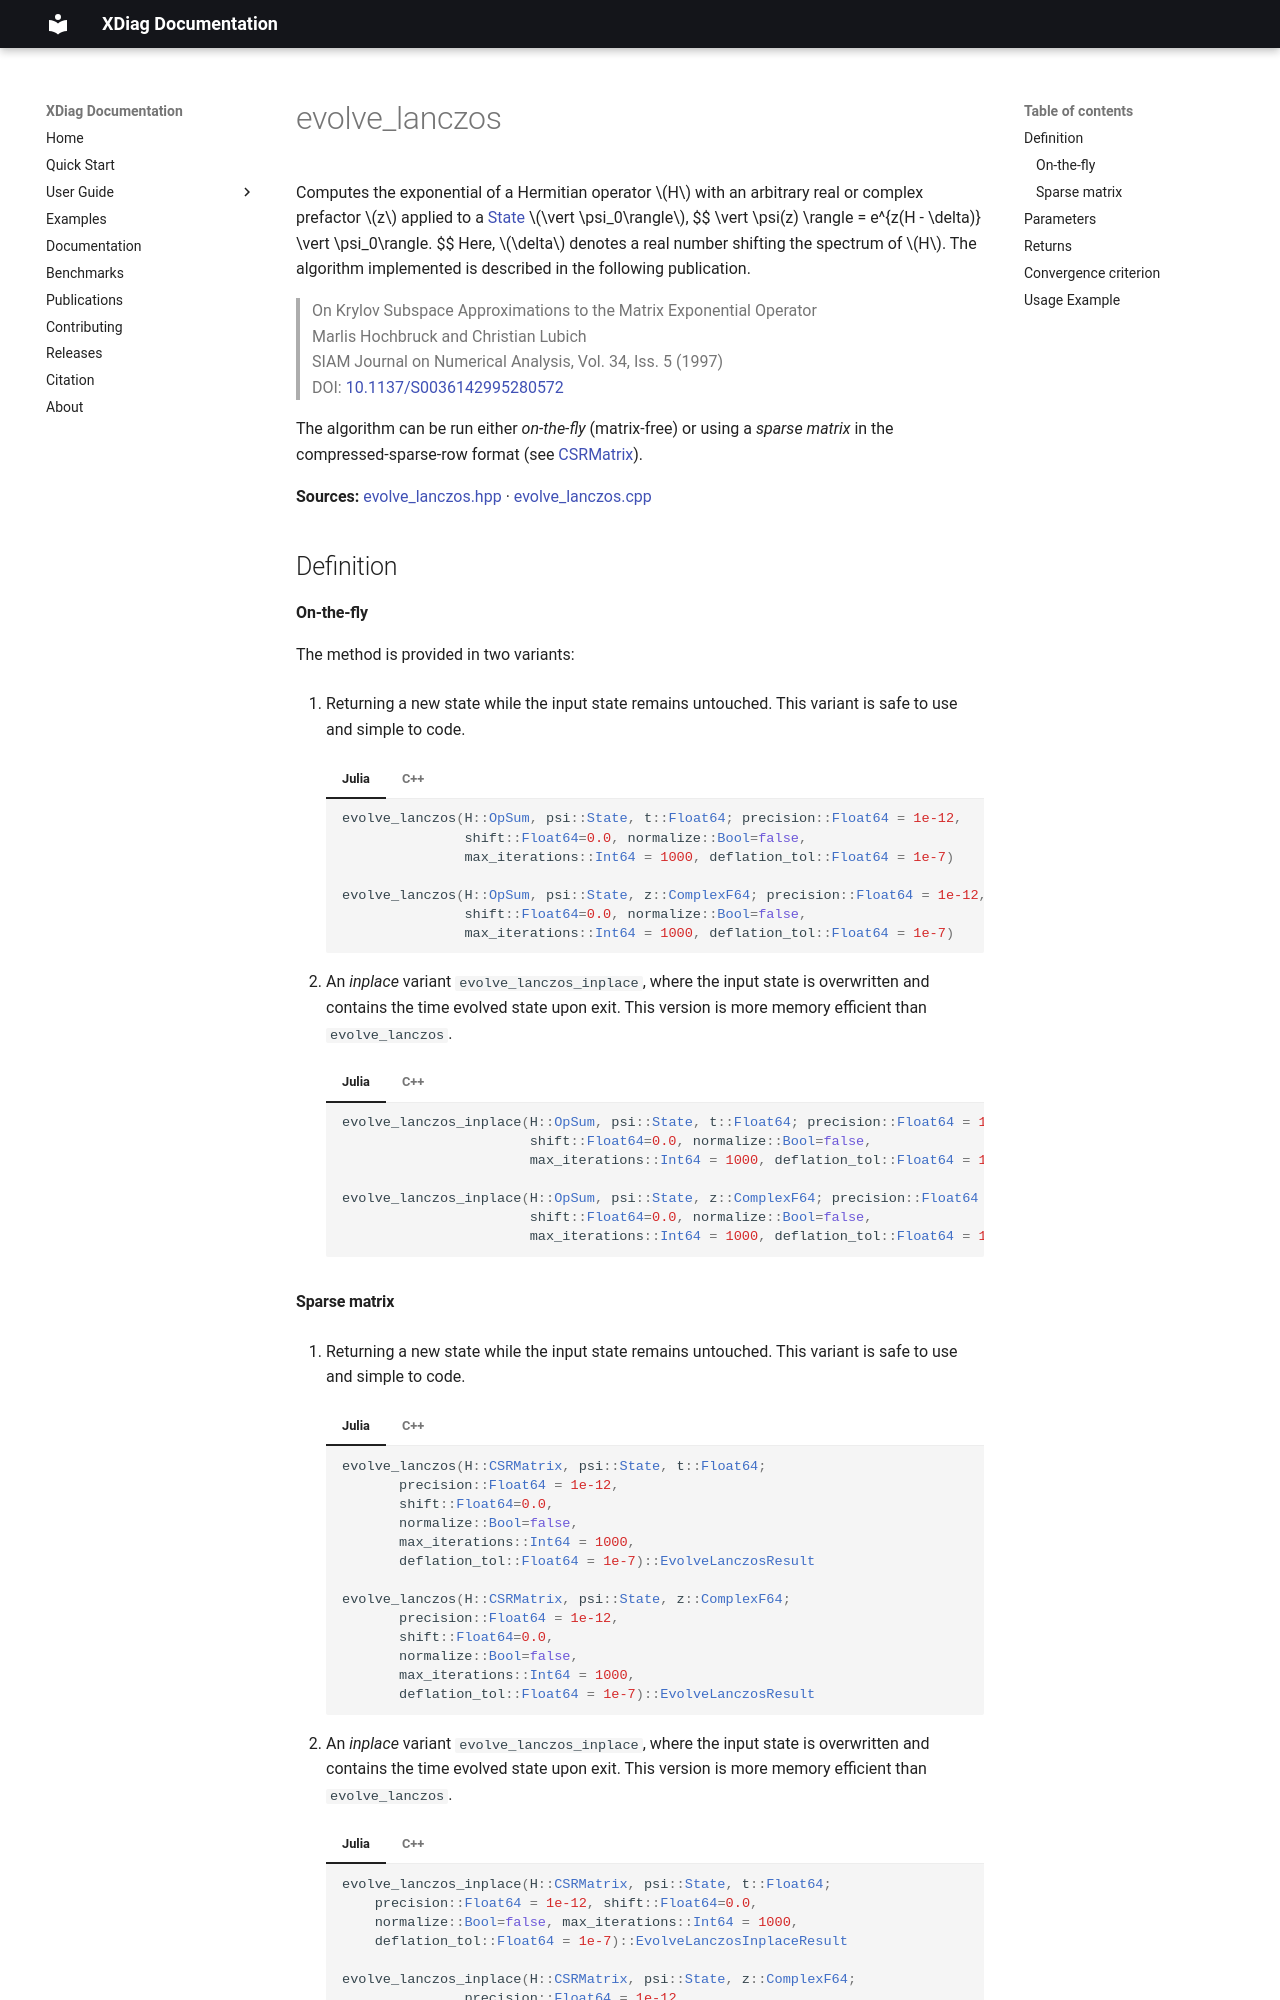

repository: awietek/xdiag · page: documentation/linalg/evolve_lanczos/index.html · generator: mkdocs

---
title: evolve_lanczos
---

Computes the exponential of a Hermitian operator $H$ with an arbitrary real or complex prefactor $z$ applied to a [State](../states/state.md) $\vert \psi_0\rangle$, 
$$
\vert \psi(z) \rangle = e^{z(H - \delta)} \vert \psi_0\rangle.
$$
Here, $\delta$ denotes a real number shifting the spectrum of $H$. The algorithm implemented is described in the following publication.

> On Krylov Subspace Approximations to the Matrix Exponential Operator<br>
> Marlis Hochbruck and Christian Lubich<br>
> SIAM Journal on Numerical Analysis, Vol. 34, Iss. 5 (1997)<br>
> DOI: [10.1137/S0036142995280572](https://doi.org/10.1137/S0036142995280572)

The algorithm can be run either *on-the-fly* (matrix-free) or using a *sparse matrix* in the compressed-sparse-row format (see [CSRMatrix](../kernels/sparse/sparse_matrix_types.md)).

**Sources:** [evolve_lanczos.hpp](https://github.com/awietek/xdiag/blob/main/xdiag/linalg/time_evolution/evolve_lanczos.hpp) · [evolve_lanczos.cpp](https://github.com/awietek/xdiag/blob/main/xdiag/linalg/time_evolution/evolve_lanczos.cpp)

## Definition

#### On-the-fly

The method is provided in two variants:

1. Returning a new state while the input state remains untouched. This variant is safe to use and simple to code.

	=== "Julia"
		```julia
		evolve_lanczos(H::OpSum, psi::State, t::Float64; precision::Float64 = 1e-12,
      		           shift::Float64=0.0, normalize::Bool=false,
                       max_iterations::Int64 = 1000, deflation_tol::Float64 = 1e-7)

		evolve_lanczos(H::OpSum, psi::State, z::ComplexF64; precision::Float64 = 1e-12,
	                   shift::Float64=0.0, normalize::Bool=false,
				       max_iterations::Int64 = 1000, deflation_tol::Float64 = 1e-7)
		```
	=== "C++"
		```c++
		EvolveLanczosResult
		evolve_lanczos(OpSum const &H, State psi, double t, double precision = 1e-12,
      		           double shift = 0., bool normalize = false,
                       int64_t max_iterations = 1000, double deflation_tol = 1e-7);

		EvolveLanczosResult
		evolve_lanczos(OpSum const &H, State psi, complex z, double precision = 1e-12,
      		           double shift = 0., bool normalize = false,
                       int64_t max_iterations = 1000, double deflation_tol = 1e-7);
		```
		

		

2. An *inplace* variant `evolve_lanczos_inplace`, where the input state is overwritten and contains the time evolved state upon exit. This version is more memory efficient than `evolve_lanczos`.

	=== "Julia"
		```julia
		evolve_lanczos_inplace(H::OpSum, psi::State, t::Float64; precision::Float64 = 1e-12,
   	                           shift::Float64=0.0, normalize::Bool=false,
                               max_iterations::Int64 = 1000, deflation_tol::Float64 = 1e-7)

		evolve_lanczos_inplace(H::OpSum, psi::State, z::ComplexF64; precision::Float64 = 1e-12,
	                           shift::Float64=0.0, normalize::Bool=false,
				               max_iterations::Int64 = 1000, deflation_tol::Float64 = 1e-7)
		```
	=== "C++"
		```c++
		EvolveLanczosInplaceResult
		evolve_lanczos_inplace(OpSum const &H, State &psi, double t, 
		                       double precision = 1e-12, double shift = 0.,
							   bool normalize = false, int64_t max_iterations = 1000, 
							   double deflation_tol = 1e-7);

		EvolveLanczosInplaceResult
		evolve_lanczos_inplace(OpSum const &H, State &psi, complex z, 
		                       double precision = 1e-12, double shift = 0.,
							   bool normalize = false, int64_t max_iterations = 1000, 
							   double deflation_tol = 1e-7);
		```
